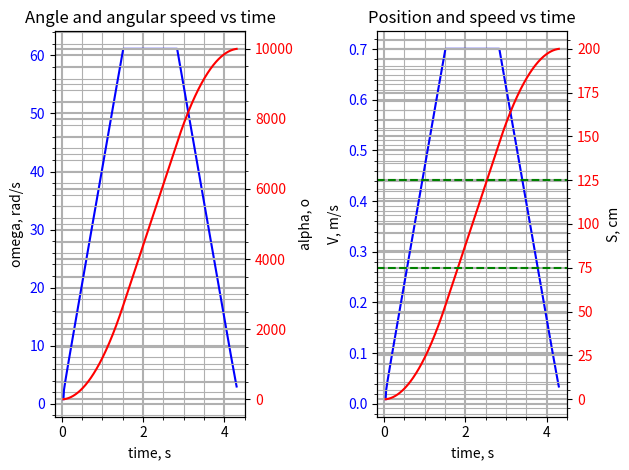

The matplotlib source for this figure:
# -*- coding: utf-8 -*- 

"""
Model is based on article "Generate stepper motor linear speed profile in real time" by Stoychitch 
(DOI:10.1088/1757-899X/294/1/012055) in terms of calculating counter via contants Ra and Rb.

Speed profile calculating for accel and decel ramps produced on methods of application note AVR446: Linear speed control of stepper motor 
(Atmel).
"""

import numpy as np

class stepper:
	 
	def __init__(self, name):
		self.name = name	# name of driver
		
		self.f_tim = None 	# frequency of timer-controller of driver
		self.spr = None		# steps per loop

		self.speed_profile_ready = False
		self.angular_accel = 0.0
		self.angular_decel = 0.0
		self.angular_speed = 0.0
		self.startStep = 0
		self.stopStep = 0
		
		self.accelSteps = 0
		self.decelSteps = 0
		self.maxSpeedLimSteps = 0
		
		self.discrete_counter = []
		self.discrete_angular_speed = []
		self.discrete_angular_pos = []

		self.discrete_linear_speed = []
		self.discrete_linear_pos = []
		
		self.discrete_time = []
		
		self.alpha = 0.0 				# angle per one step in rad

		self.angular_speed_start = 0.0 	# start angular speed
		self.angular_speed_max = 0.0 	# rad/sec (1 rad/sec = 9.55 rpm)
		self.linear_speed_max = 0.0 	# in m/s

		self.c0_accel = 0 				# counter of timer-driver for aceleration on start
		self.c0_decel = 0 				# counter of timer-driver for deceleration on end
		self.cMax = 0 					# counter of timer-driver for max speed

		self.Ra = 0.0 					# acelerating constant
		self.Rd = 0.0 					# decelerating constant

		self.pulley_diameter = 0.0 		# stored in meters
		self.pulleyRadius = 0.0 		# stored in meters
		self.pulleyCircleLenght = 0.0 	# stored in meters
		self.stepsPerCm = 0.0
		
	def configurate(self, f_tim, spr, pulley_diameter, target_linear_speed):
		self.f_tim = f_tim
		self.spr = spr
		self.pulley_diameter = pulley_diameter
		self.linear_speed_max = target_linear_speed

		self.pulley_radius = pulley_diameter / 2.0
		self.pulley_circle_lenght = pulley_diameter * np.pi
		self.steps_per_cm = (spr / self.pulley_circle_lenght) / 100.0
		self.angular_speed_max = target_linear_speed / self.pulley_radius

	def __calc_angular_speed(self, counter_timer):
		return (self.alpha * self.f_tim / counter_timer)

	def __calc_linear_speed(self, angular_speed):
		return (angular_speed * self.pulley_radius)

	def __calc_counter(self, step, prevC, acelConstant):
		c = prevC / (1 + acelConstant * prevC**2)
		return c

	def __calc_pos(self, step):
		return ( (step / self.spr) * self.pulley_diameter * np.pi * 100.0)

	def __calc_angle(self, step):
		return (self.alpha * step)

	def generate_speed_profile(self, angular_accel, angular_decel, linear_speed, startPoint, stopPoint):
		self.angular_accel = angular_accel
		self.angular_decel = angular_decel
		self.angular_speed = linear_speed / self.pulley_radius
		
		self.startStep = int(startPoint * self.steps_per_cm)
		self.stopStep = int(stopPoint * self.steps_per_cm)

		self.alpha = 2.0 * np.pi / self.spr

		self.c0_accel = int(self.f_tim * np.sqrt(2.0 * self.alpha / self.angular_accel))
		self.c0_decel = int(self.f_tim * np.sqrt(2.0 * self.alpha / self.angular_decel))
		self.cMax = int(self.alpha * self.f_tim / self.angular_speed)

		self.angular_speed0 = self.alpha * self.f_tim / self.c0_accel

		self.accelSteps = int((self.stopStep - self.startStep + 1) * self.angular_decel / (self.angular_accel + self.angular_decel))
		self.maxSpeedLimSteps = int(self.angular_speed ** 2 / (2.0 * self.alpha * self.angular_accel))
		
		if self.maxSpeedLimSteps < self.accelSteps:
			self.accelSteps = self.maxSpeedLimSteps
			
		self.decelSteps = int(self.accelSteps * self.angular_accel / self.angular_decel)

		self.Ra = self.angular_accel / (self.alpha * self.f_tim ** 2)
		self.Rd = - self.angular_decel / (self.alpha * self.f_tim ** 2)

		self.speed_profile_ready = True

	def print_speed_profile(self):
		print(f"{self.name} speed profile report:")        
		print(f"Total steps = {stopStep - startStep}")
		print(f"Steps to accel = {self.accelSteps}")
		print(f"Steps to decel = {self.decelSteps}")
		print(f"Steps to freerun = {self.stopStep -  self.accelSteps - self.decelSteps}")
		print(f"Steps before decel = {self.stopStep -  self.accelSteps}")
		print(f"Start angular speed {self.angular_speed0} vs target speed {self.angular_speed}")
		print(f"Ra = {self.Ra}, Rd = {self.Rd}")
		print("=========================================================")

	def generate_counter_table(self):
		self.discrete_counter = []

		self.discrete_counter.append(self.c0_accel)

		for step in range(self.startStep + 1, self.stopStep + 1):
			prC = self.discrete_counter[-1]

			if step < self.accelSteps:
				self.discrete_counter.append(self.__calc_counter(step, prC, self.Ra))
			elif step >= (self.stopStep - self.startStep - self.decelSteps):
				self.discrete_counter.append(self.__calc_counter(step, prC, self.Rd))
			else:
				self.discrete_counter.append(self.cMax)

	def generate_angular_speed_table(self):
		self.discrete_angular_speed = []
		for ct in self.discrete_counter:
			self.discrete_angular_speed.append(self.__calc_angular_speed(ct))
	
	def generate_angular_position_table(self):
		self.discrete_angular_pos = []
		self.discrete_angular_pos.append(0)
		for i in range(self.startStep, self.stopStep):
			self.discrete_angular_pos.append(self.__calc_angle(i))

	def generate_linear_speed_table(self):
		self.discrete_linear_speed = []
		for angular_speed in self.discrete_angular_speed:
			self.discrete_linear_speed.append(self.__calc_linear_speed(angular_speed))

	def generate_linear_position_table(self):
		self.discrete_linear_pos = []
		self.discrete_linear_pos.append(0)
		for i in range(self.startStep, self.stopStep):
			self.discrete_linear_pos.append(self.__calc_pos(i))
	
	def generate_time_table(self):
		prevT = 0
		self.discrete_time = []
		for ct in self.discrete_counter:
			self.discrete_time.append(prevT + ct / self.f_tim)
			prevT = self.discrete_time[-1]

	def calculate(self):
		if self.speed_profile_ready:
			self.generate_counter_table()
			self.generate_time_table()
			self.generate_angular_speed_table()
			self.generate_angular_position_table()
			self.generate_linear_speed_table()
			self.generate_linear_position_table()
		else:
			print("No speed profile generated")

	def plot(self, distance_limit_1 = 75, distance_limit_2 = 125):
		plt.rcParams['xtick.minor.visible'] = True
		plt.rcParams['ytick.minor.visible'] = True
		plt.rcParams['axes.grid'] = True
		plt.rcParams['axes.grid.which'] = 'both'

		fig, axs = plt.subplots(1, 2, sharex=True)

		axs[0].set_title('Angle and angular speed vs time')
		axs[0].plot(self.discrete_time, self.discrete_angular_speed, color='b')
		axs[0].set(xlabel='time, s', ylabel='omega, rad/s')
		axs[0].grid(which='major', lw=1.5)
		axs[0].tick_params(axis='y', labelcolor='b')

		axs_2 = axs[0].twinx()
		axs_2.plot(self.discrete_time, np.asarray(self.discrete_angular_pos)*180.0/3.1415926, color='r')
		axs_2.set(xlabel='time, s', ylabel='alpha, o')
		axs_2.grid(which='major', lw=1.5)
		axs_2.tick_params(axis='y', labelcolor='r')

		axs[1].set_title('Position and speed vs time')
		axs[1].plot(self.discrete_time, self.discrete_linear_speed, color='b')
		axs[1].set(xlabel='time, s', ylabel='V, m/s')
		axs[1].grid(which='major', lw=1.5)
		axs[1].tick_params(axis='y', labelcolor='b')

		axs_3 = axs[1].twinx()
		axs_3.plot(self.discrete_time, self.discrete_linear_pos, color='r')
		axs_3.axhline(y = distance_limit_1, color = 'g', linestyle = '--')
		axs_3.axhline(y = distance_limit_2, color = 'g', linestyle = '--')
		axs_3.set(xlabel='time, s', ylabel='S, cm')
		axs_3.grid(which='major', lw=1.5)
		axs_3.tick_params(axis='y', labelcolor='r')

		# axs[].set_title('Timer counter vs time')
		# axs[].step(self.discrete_time, self.discrete_counter)
		# axs[].set(xlabel='time, s', ylabel='counts')
		# axs[].grid(which='major', lw=1.5)

		fig.tight_layout()
		plt.show()

	
if __name__ == "__main__":
	import matplotlib.pyplot as plt

	F_TIM = 72000  				# Hz
	SPR = 200					# Steps
	PULLEY_DIAMETER = 22.92e-3 	# in m
	TARGET_DISTANCE = 200  		# in cm

	ANGULAR_ACCEL = 40.0   		# in rad/s^2
	ANGULAR_DECEL = 40.0   		# in rad/s^2
	LINEAR_SPEED = 0.7 			# in m/s

	stepper_test = stepper("test")
	stepper_test.configurate(F_TIM, SPR, PULLEY_DIAMETER, LINEAR_SPEED)

	stepper_test.generate_speed_profile(ANGULAR_ACCEL, ANGULAR_DECEL, LINEAR_SPEED, 0, TARGET_DISTANCE)
	stepper_test.calculate()
	stepper_test.plot()